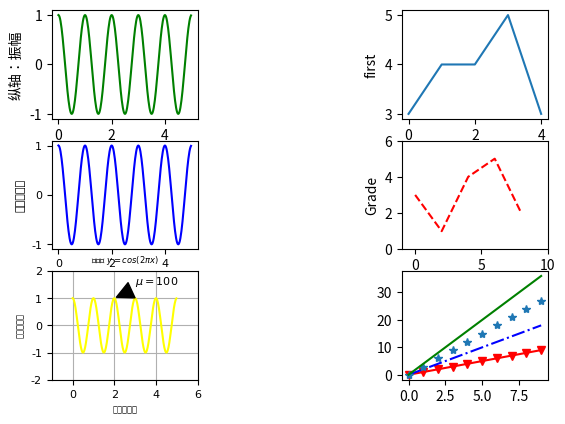

The script that saved this image:
##matplotlib库的使用
'''
matplotlib.pyplot 绘制各类可视化图形的子库
    import matplotlib.pyplot as plt

pyplot的绘图区域（全局绘图区域中创建一个分区体系 形成子绘图区）
    plt.subplot(横轴区域数量,纵轴区域数量,当前绘图区 定位绘图区域)

自定义子绘图区
 1.第一种方法
    plt.subplot2grid((3,3),(1,0),colspan=2,rowspan=2)
    (3,3) 类似subplot 形成一个3x3的基础子区
    (1,0) 选定起始的基础子区 第1行 第0列的子区
    colspan=2 列方向上包含自身延伸2个单位
    rowspan=2 行方向上包含自身延伸2个单位
        plt.subplot2grid((3,3),(0,0),colspan=3)   第一行三个组成一个子区
        plt.subplot2grid((3,3),(1,0),colspan=2)
        .....
 2.第二种方法
     improt matplotlib.gridspec as gridspec
     gs = gridspec.GridSpec(3,3)  3x3基础子区
     ax1 = plt.subplot(gs[0, :])  第一行三个组成一个子区
     ax2 = plt.subplot(gs[1, 1])
     ....

plt.plot(x, y, format_string, 更多（x,y,fromat_string）)
        x y 坐标数据 列表或者数组类型
        fromat_string 控制曲线的格式
        绘制多条曲线 x y fromat_string 三个参数重复

中文显示
    一、pyplot并不默认支持中文显示，需要修改matplotlib的rcParams属性实现字体修改
        import matplotlib
        matplotlib.rcParams['font.family']='字体格式'
    rcParams属性包括 1.font.family 字体名称 2.font.style 字体风格斜体('italic')  3.font.size 字体大小(整数字号)
    第一种方法会改变整个图表的字体
    二、在用中文输入的地方增加一个中文属性 fontproperties='字体格式'

pyplot文本显示
    xlabel() ylabel() 对 xy轴增加文本标签
    title() 标题文本
    text() 在图形任意位置增加文本
    annotate() 在图形中增加带箭头的注解
'''

import matplotlib.pyplot as plt
import numpy as np
import matplotlib

#保存文件
plt.subplot(333) #分区绘制 subplot(211) 参数逗号可要可不要 
plt.plot([3,4,4,5,3]) # 列表参数
plt.ylabel("first")  #标签
plt.savefig('firstPlt',dpi = 600)  #保存文件 默认为png格式，可以通过dpi(每英寸空间像素点数量)修改输出质量
#plt.show()

#坐标轴绘制
plt.subplot(336)
#plot()函数应该有很多参数 坐标数据 线条类型 线条颜色 等。。。。 ' r--' 表示红色虚线
plt.plot([0, 2, 4, 6, 8],[3, 1, 4, 5, 2,], 'r--') #两个列表参数 分别对应xy轴点 plot(x,y)
plt.ylabel('Grade')
plt.axis([-1, 10, 0, 6]) #坐标系绘制 .axis([x轴起点，x轴终点，y轴起点，y轴终点] )

#多条曲线绘制
plt.subplot(339)
a = np.arange(10)
plt.plot(a , a*1 , 'rv-', a , a*2 ,'b-.', a , a*3 ,'*', a , a*4 ,'#008000')
#第三参数 format_string
#曲线颜色 可以是 颜色单词首字母 也可以是 RGB值'#008000'  也可以是灰度值'0.8'
#曲线风格 一般五种 可以是 '-'实线 '--'破折线 '-.'点划线 ':'点虚线 ' '空格 无线条
#曲线点标记 '.' 点标记 'v'倒三角标记
#fromat_string 可以通过参数控制 color='green' linestyle='dashed' marker='o' 等等参数可以对曲线进行精细微调

#中文显示1
plt.subplot(331)
matplotlib.rcParams['font.family']='STSong'
matplotlib.rcParams['font.size']=8
b = np.arange(0.0,5.0,0.02)
plt.plot(b,np.cos(2*np.pi*b),color='green')
plt.ylabel('纵轴：振幅')
plt.xlabel('横轴：时间')

#中文显示2
plt.subplot(334)
c = np.arange(0.0,5.0,0.02)
plt.plot(c,np.cos(2*np.pi*c),color='blue')
plt.ylabel('纵轴：振幅',fontproperties='SimHei',fontsize=8)
plt.xlabel('横轴：时间',fontproperties='SimHei',fontsize=8)

#文本显示
plt.subplot(337)
d = np.arange(0.0,5.0,0.02)
plt.plot(d,np.cos(2*np.pi*d),color='yellow')
plt.ylabel('纵轴：振幅',fontproperties='SimHei',fontsize=6)
plt.xlabel('横轴：时间',fontproperties='SimHei',fontsize=6)
# $ ... $ 用$符引用一部分 latex格式 的文本
plt.title(r'正弦波 $y=cos(2\pi x)$',fontproperties='SimHei',fontsize=6)
# plt.text(2 ,1 ,r'$\mu=100$', fontsize=4 ) #text(x,y,content) 显示的位置(x,y) 显示内容为content
plt.annotate(r'$\mu=100$', xy=(2,1),  xytext=(3,1.5), arrowprops=dict(facecolor='black', shrink=0.1,width=0.5))
#annotate(内容，箭头位置，内容位置，箭头属性)
plt.axis([-1, 6, -2, 2 ])
plt.grid(True) #加入网格

plt.show()


